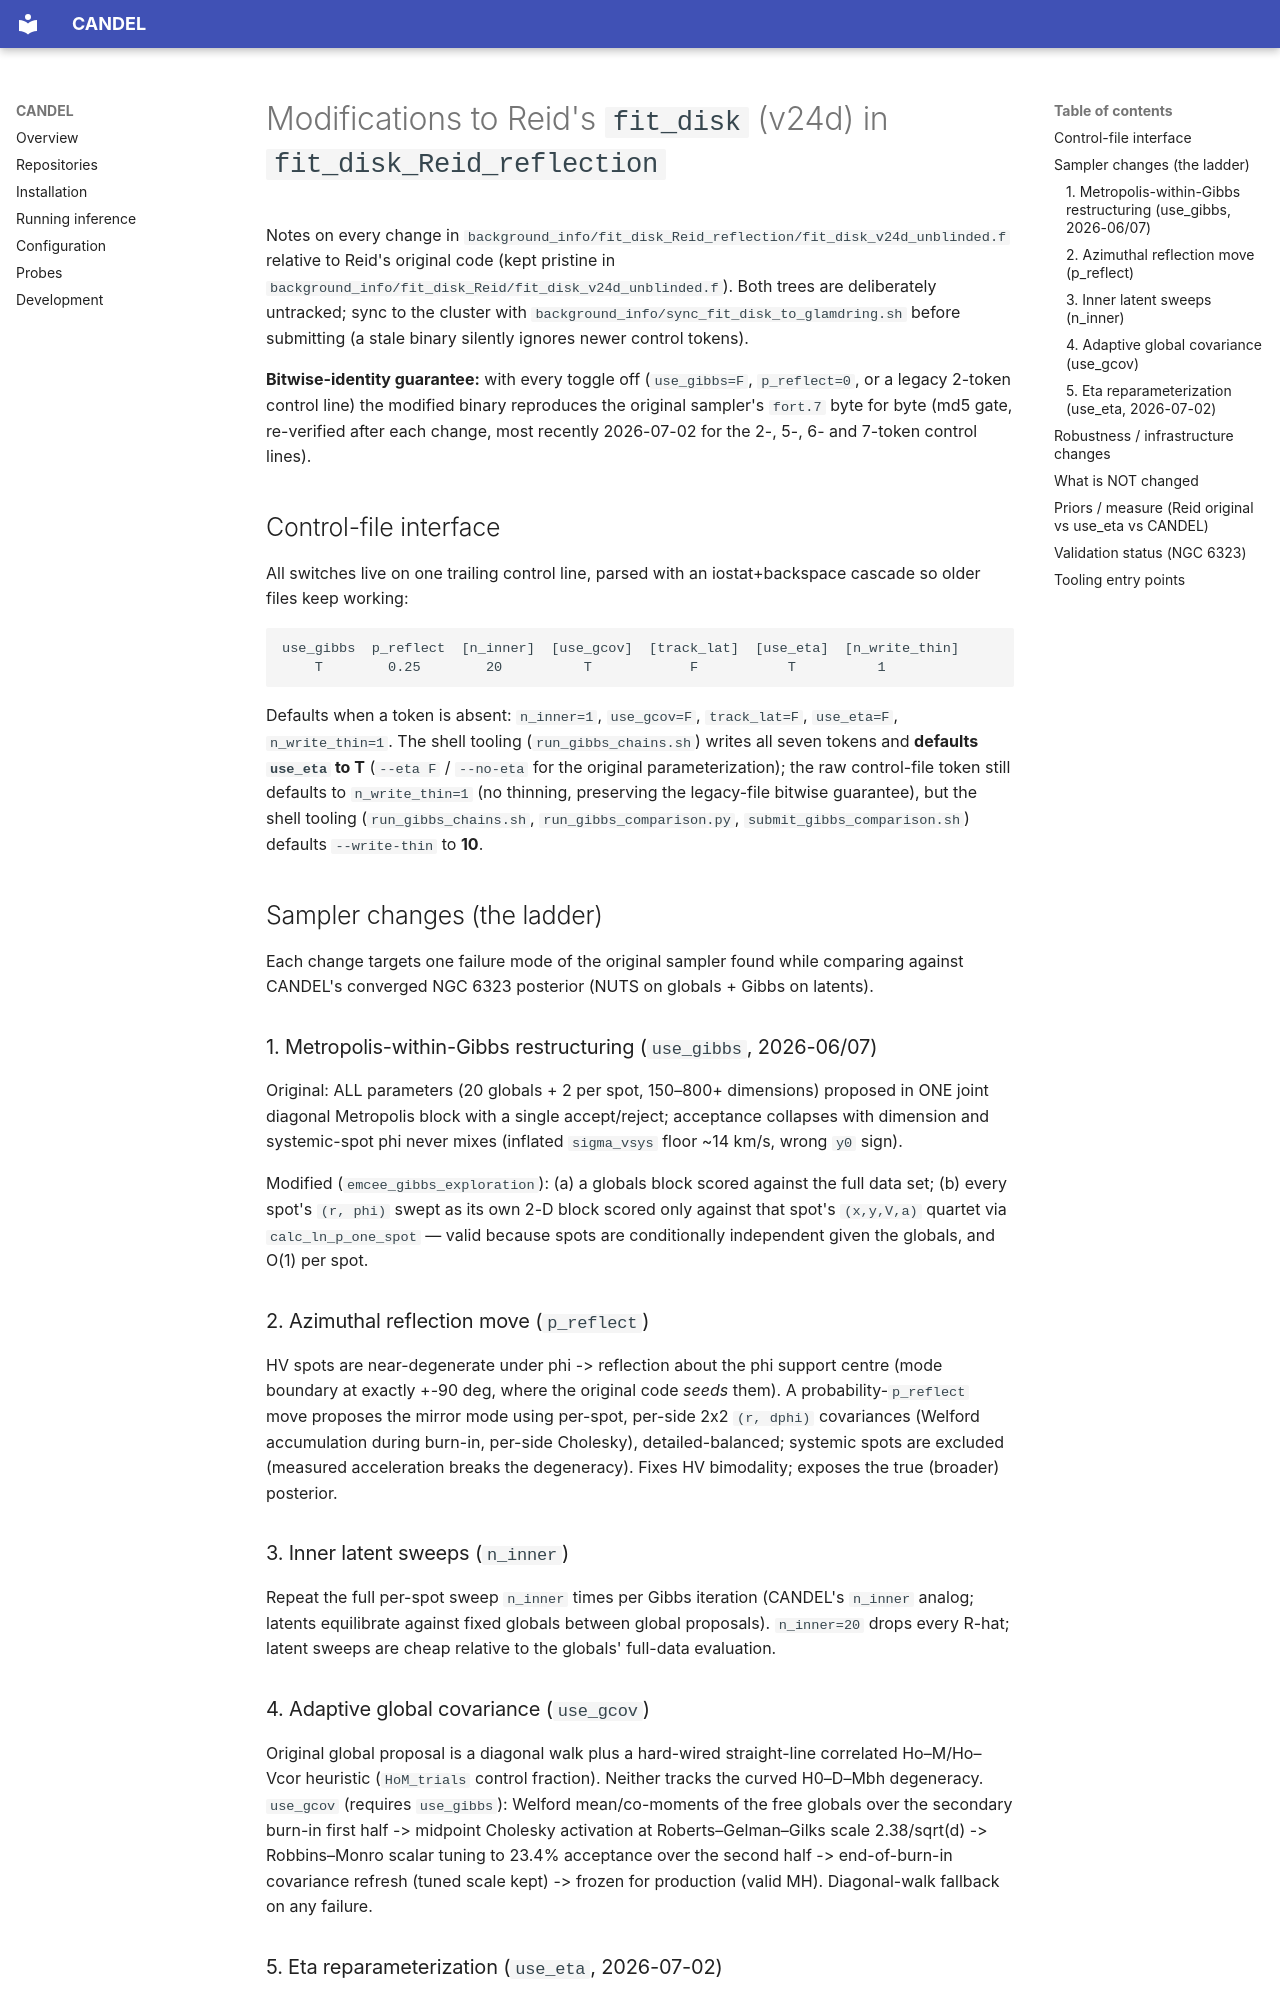

repository: candel-cosmo/CANDEL · page: reid_fit_disk_modifications/index.html · generator: mkdocs

# Modifications to Reid's `fit_disk` (v24d) in `fit_disk_Reid_reflection`

Notes on every change in
`background_info/fit_disk_Reid_reflection/fit_disk_v24d_unblinded.f`
relative to Reid's original code (kept pristine in
`background_info/fit_disk_Reid/fit_disk_v24d_unblinded.f`).
Both trees are deliberately untracked; sync to the cluster with
`background_info/sync_fit_disk_to_glamdring.sh` before submitting
(a stale binary silently ignores newer control tokens).

**Bitwise-identity guarantee:** with every toggle off (`use_gibbs=F`,
`p_reflect=0`, or a legacy 2-token control line) the modified binary
reproduces the original sampler's `fort.7` byte for byte (md5 gate,
re-verified after each change, most recently 2026-07-02 for the 2-, 5-,
6- and 7-token control lines).

## Control-file interface

All switches live on one trailing control line, parsed with an
iostat+backspace cascade so older files keep working:

```
use_gibbs  p_reflect  [n_inner]  [use_gcov]  [track_lat]  [use_eta]  [n_write_thin]
    T        0.25        20          T            F           T          1
```

Defaults when a token is absent: `n_inner=1`, `use_gcov=F`,
`track_lat=F`, `use_eta=F`, `n_write_thin=1`. The shell tooling
(`run_gibbs_chains.sh`) writes all seven tokens and **defaults
`use_eta` to T** (`--eta F` / `--no-eta` for the original
parameterization); the raw control-file token still defaults to
`n_write_thin=1` (no thinning, preserving the legacy-file bitwise
guarantee), but the shell tooling (`run_gibbs_chains.sh`,
`run_gibbs_comparison.py`, `submit_gibbs_comparison.sh`) defaults
`--write-thin` to **10**.

## Sampler changes (the ladder)

Each change targets one failure mode of the original sampler found
while comparing against CANDEL's converged NGC 6323 posterior
(NUTS on globals + Gibbs on latents).

### 1. Metropolis-within-Gibbs restructuring (`use_gibbs`, 2026-06/07)

Original: ALL parameters (20 globals + 2 per spot, 150–800+
dimensions) proposed in ONE joint diagonal Metropolis block with a
single accept/reject; acceptance collapses with dimension and
systemic-spot phi never mixes (inflated `sigma_vsys` floor ~14 km/s,
wrong `y0` sign).

Modified (`emcee_gibbs_exploration`): (a) a globals block scored
against the full data set; (b) every spot's `(r, phi)` swept as its
own 2-D block scored only against that spot's `(x,y,V,a)` quartet via
`calc_ln_p_one_spot` — valid because spots are conditionally
independent given the globals, and O(1) per spot.

### 2. Azimuthal reflection move (`p_reflect`)

HV spots are near-degenerate under phi -> reflection about the phi
support centre (mode boundary at exactly +-90 deg, where the original
code *seeds* them). A probability-`p_reflect` move proposes the mirror
mode using per-spot, per-side 2x2 `(r, dphi)` covariances (Welford
accumulation during burn-in, per-side Cholesky), detailed-balanced;
systemic spots are excluded (measured acceleration breaks the
degeneracy). Fixes HV bimodality; exposes the true (broader)
posterior.

### 3. Inner latent sweeps (`n_inner`)

Repeat the full per-spot sweep `n_inner` times per Gibbs iteration
(CANDEL's `n_inner` analog; latents equilibrate against fixed globals
between global proposals). `n_inner=20` drops every R-hat; latent
sweeps are cheap relative to the globals' full-data evaluation.

### 4. Adaptive global covariance (`use_gcov`)

Original global proposal is a diagonal walk plus a hard-wired
straight-line correlated Ho–M/Ho–Vcor heuristic (`HoM_trials`
control fraction). Neither tracks the curved H0–D–Mbh degeneracy.
`use_gcov` (requires `use_gibbs`): Welford mean/co-moments of the free
globals over the secondary burn-in first half -> midpoint Cholesky
activation at Roberts–Gelman–Gilks scale 2.38/sqrt(d) ->
Robbins–Monro scalar tuning to 23.4% acceptance over the second half
-> end-of-burn-in covariance refresh (tuned scale kept) -> frozen for
production (valid MH). Diagonal-walk fallback on any failure.
